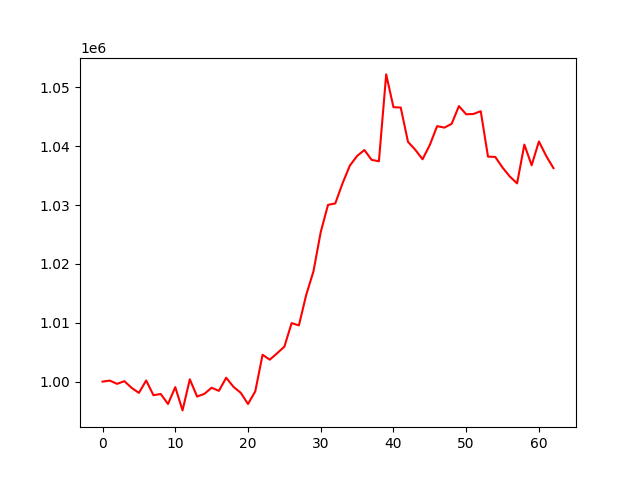

The file beside this chart, header and first rows:
, 0
0, 1000000
1, 1000167
2, 999614
3, 1000075
4, 998933
5, 998084
6, 1000192
7, 997681
8, 997899
9, 996197
10, 999059
11, 995105
12, 1000390
13, 997458
14, 997916
15, 998957
16, 998425
17, 1000656
18, 999111
19, 998098
20, 996195
21, 998338
22, 1004553
23, 1003727
24, 1004815
25, 1005938
26, 1009941
27, 1009556
28, 1014723
29, 1018734
30, 1025409
31, 1030036
32, 1030279
33, 1033702
34, 1036701
35, 1038340
36, 1039367
37, 1037687
38, 1037445
39, 1052213
40, 1046641
41, 1046582
42, 1040746
43, 1039404
44, 1037787
45, 1040216
46, 1043420
47, 1043169
48, 1043803
49, 1046829
50, 1045432
51, 1045486
52, 1045962
53, 1038236
54, 1038183
55, 1036373
56, 1034861
57, 1033687
58, 1040284
59, 1036763
... 3 more rows
